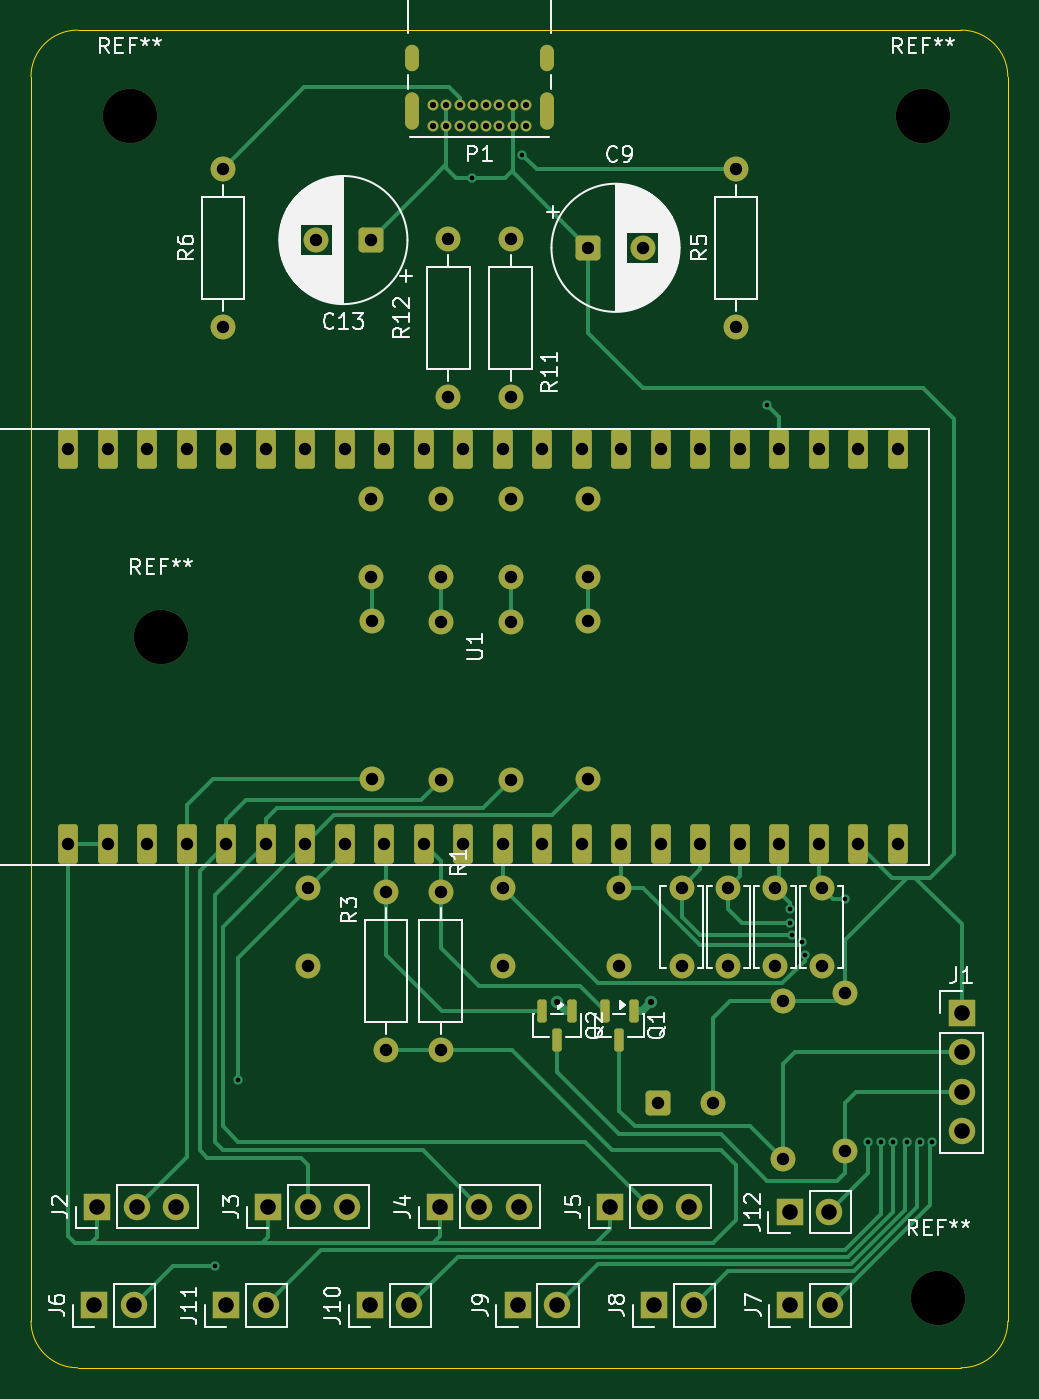
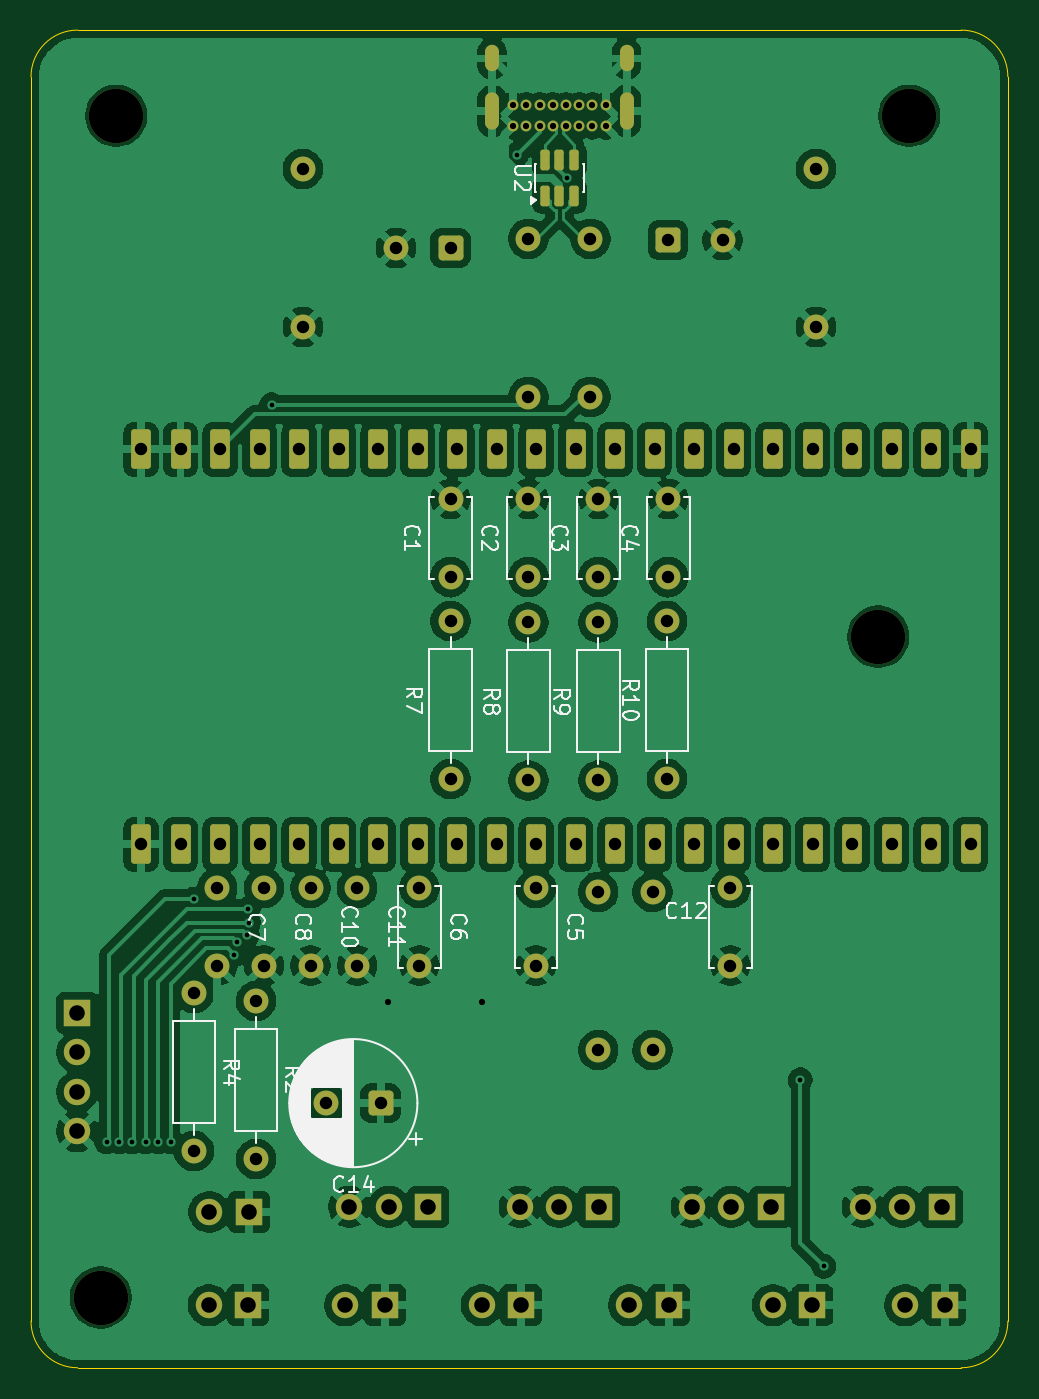
Circuit board: 11 layer files. Board 62.8 x 86.0 mm.
- bottom_copper: streamdeckpcb-B_Cu.gbr (261692 bytes)
- bottom_mask: streamdeckpcb-B_Mask.gbr (6725 bytes)
- paste: streamdeckpcb-B_Paste.gbr (1279 bytes)
- bottom_silk: streamdeckpcb-B_Silkscreen.gbr (39638 bytes)
- outline: streamdeckpcb-Edge_Cuts.gbr (846 bytes)
- top_copper: streamdeckpcb-F_Cu.gbr (23704 bytes)
- top_mask: streamdeckpcb-F_Mask.gbr (6748 bytes)
- paste: streamdeckpcb-F_Paste.gbr (1302 bytes)
- top_silk: streamdeckpcb-F_Silkscreen.gbr (57776 bytes)
- drill: streamdeckpcb-NPTH.drl (382 bytes)
- drill: streamdeckpcb-PTH.drl (3263 bytes)

=== bottom_copper: streamdeckpcb-B_Cu.gbr (261692 bytes, source omitted) ===
=== bottom_mask: streamdeckpcb-B_Mask.gbr (6725 bytes, source omitted) ===
=== paste: streamdeckpcb-B_Paste.gbr (1279 bytes, source withheld) ===
=== bottom_silk: streamdeckpcb-B_Silkscreen.gbr (39638 bytes, source omitted) ===
=== outline: streamdeckpcb-Edge_Cuts.gbr ===
%TF.GenerationSoftware,KiCad,Pcbnew,10.0.1*%
%TF.CreationDate,2026-05-15T02:11:42+02:00*%
%TF.ProjectId,streamdeckpcb,73747265-616d-4646-9563-6b7063622e6b,1.7*%
%TF.SameCoordinates,Original*%
%TF.FileFunction,Profile,NP*%
%FSLAX46Y46*%
G04 Gerber Fmt 4.6, Leading zero omitted, Abs format (unit mm)*
G04 Created by KiCad (PCBNEW 10.0.1) date 2026-05-15 02:11:42*
%MOMM*%
%LPD*%
G01*
G04 APERTURE LIST*
%TA.AperFunction,Profile*%
%ADD10C,0.050000*%
%TD*%
G04 APERTURE END LIST*
D10*
X120660073Y-69000000D02*
X120660073Y-69000000D01*
G75*
G02*
X123660073Y-66000000I3000027J0D01*
G01*
X180477236Y-66000000D01*
G75*
G02*
X183477236Y-69000000I-36J-3000000D01*
G01*
X183477236Y-149016703D01*
G75*
G02*
X180477236Y-152016703I-3000036J3D01*
G01*
X123660073Y-152016703D01*
G75*
G02*
X120660073Y-149016703I27J3000003D01*
G01*
X120660073Y-69000000D01*
M02*

=== top_copper: streamdeckpcb-F_Cu.gbr (23704 bytes, source omitted) ===
=== top_mask: streamdeckpcb-F_Mask.gbr (6748 bytes, source omitted) ===
=== paste: streamdeckpcb-F_Paste.gbr (1302 bytes, source withheld) ===
=== top_silk: streamdeckpcb-F_Silkscreen.gbr (57776 bytes, source omitted) ===
=== drill: streamdeckpcb-NPTH.drl ===
M48
; DRILL file KiCad 10.0.1 date 2026-05-15T02:13:22
; FORMAT={-:-/ absolute / metric / decimal}
; #@! TF.CreationDate,2026-05-15T02:13:22+02:00
; #@! TF.GenerationSoftware,Kicad,Pcbnew,10.0.1
; #@! TF.FileFunction,NonPlated,1,2,NPTH
FMAT,2
METRIC
; #@! TA.AperFunction,NonPlated,NPTH,ComponentDrill
T1C3.500
%
G90
G05
T1
X127.0Y-71.5
X129.0Y-105.0
X178.0Y-71.5
X179.0Y-147.5
M30

=== drill: streamdeckpcb-PTH.drl ===
M48
; DRILL file KiCad 10.0.1 date 2026-05-15T02:13:22
; FORMAT={-:-/ absolute / metric / decimal}
; #@! TF.CreationDate,2026-05-15T02:13:22+02:00
; #@! TF.GenerationSoftware,Kicad,Pcbnew,10.0.1
; #@! TF.FileFunction,Plated,1,2,PTH
FMAT,2
METRIC
; #@! TA.AperFunction,Plated,PTH,ViaDrill
T1C0.300
; #@! TA.AperFunction,Plated,PTH,ViaDrill
T2C0.400
; #@! TA.AperFunction,Plated,PTH,ComponentDrill
T3C0.400
; #@! TA.AperFunction,Plated,PTH,ComponentDrill
T4C0.600
; #@! TA.AperFunction,Plated,PTH,ComponentDrill
T5C0.800
; #@! TA.AperFunction,Plated,PTH,ComponentDrill
T6C1.000
%
G90
G05
T1
X132.5Y-145.5
X134.0Y-133.5
X148.993Y-75.493
X152.25Y-74.0
X168.0Y-90.08
X169.49Y-123.388
X169.5Y-122.5
X169.584Y-124.183
X170.22Y-124.668
X170.415Y-125.444
X173.0Y-121.875
X174.5Y-137.5
X175.3Y-137.5
X176.1Y-137.5
X177.0Y-137.5
X177.8Y-137.5
X178.6Y-137.5
T2
X154.5Y-128.5
X160.5Y-128.5
T3
X146.525Y-70.835
X146.525Y-72.185
X147.375Y-70.835
X147.375Y-72.185
X148.225Y-70.835
X148.225Y-72.185
X149.075Y-70.835
X149.075Y-72.185
X149.925Y-70.835
X149.925Y-72.185
X150.775Y-70.835
X150.775Y-72.185
X151.625Y-70.835
X151.625Y-72.185
X152.475Y-70.835
X152.475Y-72.185
T5
X123.06Y-92.96
X123.06Y-118.36
X125.6Y-92.96
X125.6Y-118.36
X128.14Y-92.96
X128.14Y-118.36
X130.68Y-92.96
X130.68Y-118.36
X133.0Y-74.92
X133.0Y-85.08
X133.22Y-92.96
X133.22Y-118.36
X135.76Y-92.96
X135.76Y-118.36
X138.3Y-92.96
X138.3Y-118.36
X138.5Y-121.16
X138.5Y-126.16
X139.0Y-79.5
X140.84Y-92.96
X140.84Y-118.36
X142.5Y-79.5
X142.5Y-96.16
X142.5Y-101.16
X142.58Y-104.0
X142.58Y-114.16
X143.38Y-92.96
X143.38Y-118.36
X143.5Y-121.42
X143.5Y-131.58
X145.92Y-92.96
X145.92Y-118.36
X147.0Y-96.16
X147.0Y-101.16
X147.0Y-104.08
X147.0Y-114.24
X147.0Y-121.42
X147.0Y-131.58
X147.5Y-79.42
X147.5Y-89.58
X148.46Y-92.96
X148.46Y-118.36
X151.0Y-92.96
X151.0Y-118.36
X151.0Y-121.16
X151.0Y-126.16
X151.5Y-79.42
X151.5Y-89.58
X151.5Y-96.16
X151.5Y-101.16
X151.5Y-104.08
X151.5Y-114.24
X153.54Y-92.96
X153.54Y-118.36
X156.08Y-92.96
X156.08Y-118.36
X156.5Y-80.0
X156.5Y-96.16
X156.5Y-101.16
X156.5Y-104.0
X156.5Y-114.16
X158.5Y-121.16
X158.5Y-126.16
X158.62Y-92.96
X158.62Y-118.36
X160.0Y-80.0
X161.0Y-135.0
X161.16Y-92.96
X161.16Y-118.36
X162.5Y-121.16
X162.5Y-126.16
X163.7Y-92.96
X163.7Y-118.36
X164.5Y-135.0
X165.5Y-121.16
X165.5Y-126.16
X166.0Y-74.92
X166.0Y-85.08
X166.24Y-92.96
X166.24Y-118.36
X168.5Y-121.16
X168.5Y-126.16
X168.78Y-92.96
X168.78Y-118.36
X169.0Y-128.42
X169.0Y-138.58
X171.32Y-92.96
X171.32Y-118.36
X171.5Y-121.16
X171.5Y-126.16
X173.0Y-127.92
X173.0Y-138.08
X173.86Y-92.96
X173.86Y-118.36
X176.4Y-92.96
X176.4Y-118.36
T6
X124.725Y-148.0
X124.92Y-141.66
X127.265Y-148.0
X127.46Y-141.66
X130.0Y-141.66
X133.225Y-148.0
X135.765Y-148.0
X135.92Y-141.66
X138.46Y-141.66
X141.0Y-141.66
X142.46Y-148.0
X145.0Y-148.0
X146.96Y-141.66
X149.5Y-141.66
X151.96Y-148.0
X152.04Y-141.66
X154.5Y-148.0
X157.92Y-141.66
X160.46Y-141.66
X160.725Y-148.0
X163.0Y-141.66
X163.265Y-148.0
X169.46Y-142.0
X169.5Y-148.0
X172.0Y-142.0
X172.04Y-148.0
X180.5Y-129.19
X180.5Y-131.73
X180.5Y-134.27
X180.5Y-136.81
T4
G00X145.175Y-68.225
M15
G01X145.175Y-67.425
M16
G05
G00X145.175Y-71.955
M15
G01X145.175Y-70.455
M16
G05
G00X153.825Y-68.225
M15
G01X153.825Y-67.425
M16
G05
G00X153.825Y-71.955
M15
G01X153.825Y-70.455
M16
G05
M30
